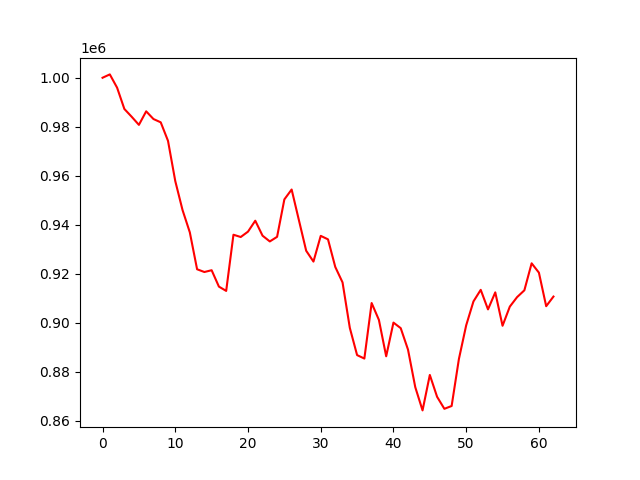

Source data for this figure (header and first rows):
account_value, date, daily_return
1000000, 2022-01-03, 
1001369, 2022-01-04, 0.001369
995949, 2022-01-05, -0.005412
987248, 2022-01-06, -0.008736
984083, 2022-01-07, -0.003205
980759, 2022-01-10, -0.003378
986285, 2022-01-11, 0.005634
983141, 2022-01-12, -0.003188
981794, 2022-01-13, -0.00137
974240, 2022-01-14, -0.007694
957792, 2022-01-18, -0.01688
945948, 2022-01-19, -0.01237
936853, 2022-01-20, -0.009615
921775, 2022-01-21, -0.01609
920652, 2022-01-24, -0.001219
921380, 2022-01-25, 0.0007911
914692, 2022-01-26, -0.007259
912931, 2022-01-27, -0.001925
935882, 2022-01-28, 0.02514
934946, 2022-01-31, -0.001
937145, 2022-02-01, 0.002351
941605, 2022-02-02, 0.00476
935488, 2022-02-03, -0.006496
933139, 2022-02-04, -0.002511
935022, 2022-02-07, 0.002017
950313, 2022-02-08, 0.01635
954347, 2022-02-09, 0.004245
941823, 2022-02-10, -0.01312
929336, 2022-02-11, -0.01326
924910, 2022-02-14, -0.004763
935419, 2022-02-15, 0.01136
933996, 2022-02-16, -0.001521
922720, 2022-02-17, -0.01207
916402, 2022-02-18, -0.006847
897830, 2022-02-22, -0.02027
886711, 2022-02-23, -0.01238
885302, 2022-02-24, -0.001589
907977, 2022-02-25, 0.02561
901078, 2022-02-28, -0.007598
886227, 2022-03-01, -0.01648
899990, 2022-03-02, 0.01553
897716, 2022-03-03, -0.002527
888959, 2022-03-04, -0.009755
873611, 2022-03-07, -0.01726
864126, 2022-03-08, -0.01086
878603, 2022-03-09, 0.01675
869682, 2022-03-10, -0.01015
864779, 2022-03-11, -0.005638
865926, 2022-03-14, 0.001327
885134, 2022-03-15, 0.02218
898871, 2022-03-16, 0.01552
908633, 2022-03-17, 0.01086
913372, 2022-03-18, 0.005215
905385, 2022-03-21, -0.008744
912337, 2022-03-22, 0.007678
898698, 2022-03-23, -0.01495
906516, 2022-03-24, 0.008699
910396, 2022-03-25, 0.00428
913177, 2022-03-28, 0.003054
924205, 2022-03-29, 0.01208
... 3 more rows
